Run: headless pygame with SDL's dummy video driver; simulated clock (each Clock.tick advances the game by its frame time, no real sleeping); random seed 0; keys injected as events and as key.get_pressed() state; no mouse input.
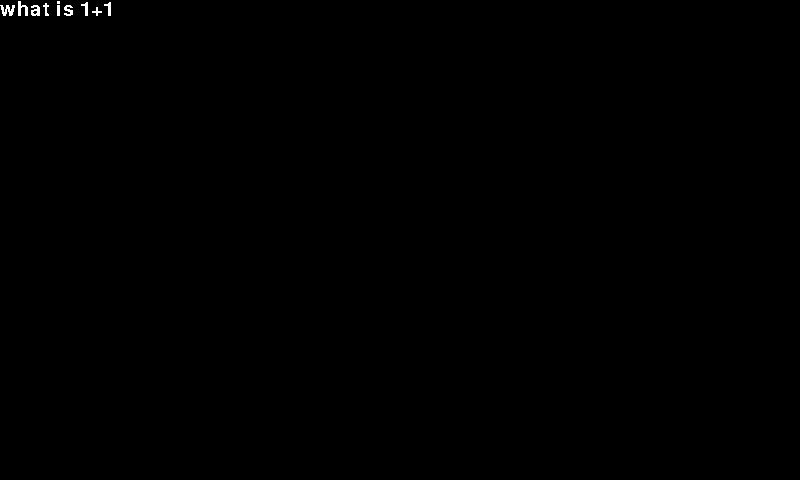
Frame 1 of 4 · flips 1–60 · no input
Frame 2 of 4 · flips 61–180 · tapped SPACE, RETURN · held RIGHT (→), D · screen unchanged from frame 1, image omitted
Frame 3 of 4 · flips 181–300 · held DOWN (↓), S · screen unchanged from frame 2, image omitted
Frame 4 of 4 · flips 301–420 · held LEFT (←), A, UP (↑), W · screen unchanged from frame 3, image omitted

The pygame program that drew these frames:


if __name__ == '__main__':
    '''
    decomposition
    1) Ask the user for their name and set this to a variable so that we can refer to them later in the program

    2) Create a function that presents users with a question and allows them to pick an answer from multiple choices
    A. create another function(or maybe a class) to check whether a user clicks within a buttons hitbox
    B. darken questions that are clicked by the user
    C. allow this function to takein a background to also display to the user

    3)create multiple maths question
    A. make these maths questions vary in difficulty
    B. make the questions harder the more they succeed

    4) After completing the quiz display to users their mistakes and overall percentage on the test
    a. record what questions they got wrong
    b) find a percentage using the total questions divided by the number of questions they got right they got right

    5) Ask the user whether they want to try again(show improvements over time)
    '''

    #imports
    import sys

    import pygame
    from pygame.locals import *

    pygame.init() #starts pygame

    #frames per second setup
    fps = 60
    fpsClock = pygame.time.Clock()

    #screen setup
    width, height = 800, 480
    screen = pygame.display.set_mode((width, height))

    font = pygame.font.SysFont('Comic Sans MS', 30)





    #constants and colours

    #variables, dictionaries and lists
    question = 1
    question_dictionary = {1: ["what is 1+1", "2", "window", "11"]}
    #print(question_dictionary.get((question))[0])

    class button:
        def __init__(self, x, y, text):
            self.clicked = False
            self.correct = None
            self.x = x
            self.y = y
            self.text = text



    def ask_question(background, question_number):

        #screen.blit(background)
        question = question_dictionary.get(question_number)[0] #finds a question stored in the dictionary
        answer = question_dictionary.get(question_number)[1] #finds a question stored in the dictionary

        textsurface = font.render(str(question), False, (255, 255, 255))
        screen.blit(textsurface, (0, 0))
        print(question) #test
        print(answer) #test


    # Game loop.
    while True:
        screen.fill((0, 0, 0))

        for event in pygame.event.get():
            if event.type == QUIT:
                pygame.quit()
                sys.exit()

        # Update.
        ask_question("None", 1)

        # Draw.

        pygame.display.flip()
        fpsClock.tick(fps)
